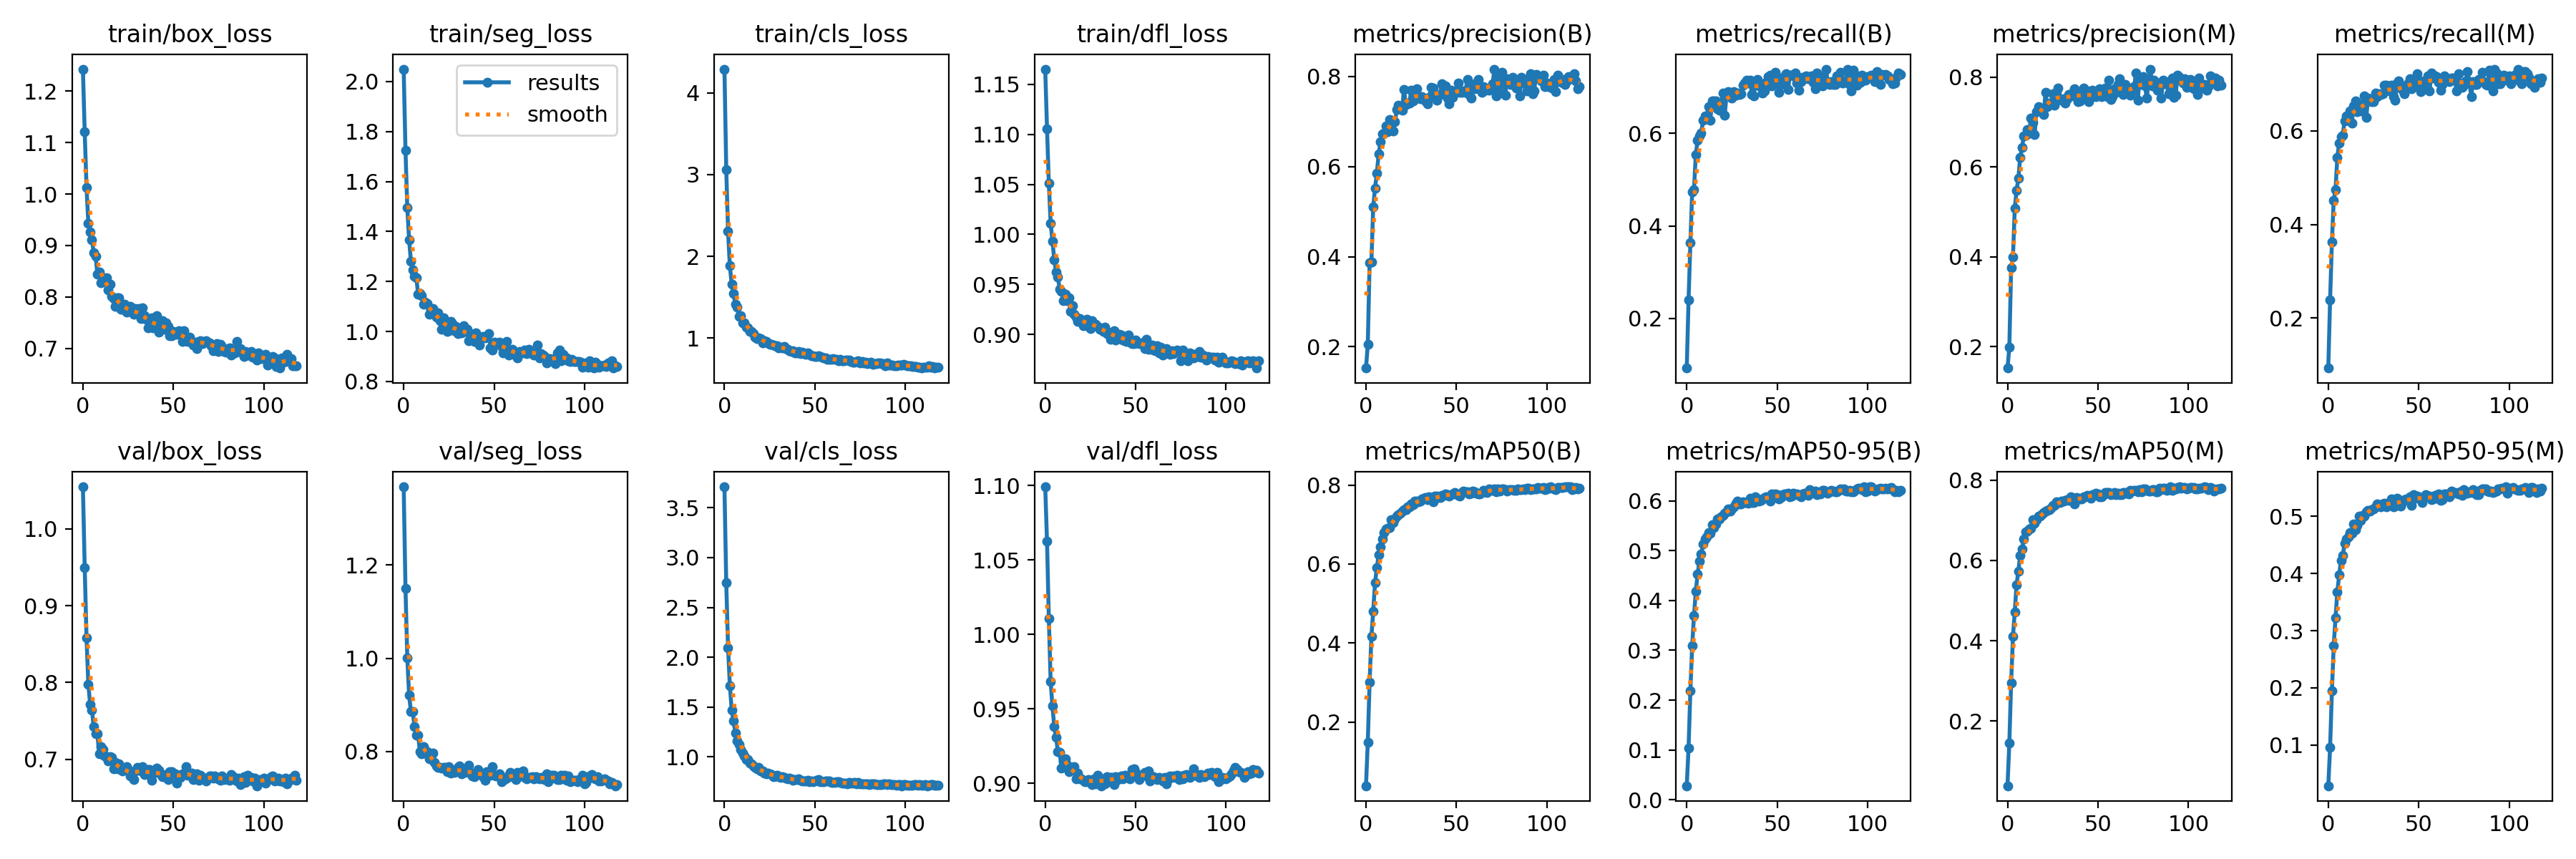

Values plotted in this chart, from the file beside it:
epoch, train/box_loss, train/seg_loss, train/cls_loss, train/dfl_loss, metrics/precision(B), metrics/recall(B), metrics/mAP50(B), metrics/mAP50-95(B), metrics/precision(M), metrics/recall(M), metrics/mAP50(M), metrics/mAP50-95(M), val/box_loss, val/seg_loss, val/cls_loss, val/dfl_loss, lr/pg0, lr/pg1, lr/pg2
0, 1.243, 2.05, 4.292, 1.165, 0.1526, 0.0923, 0.03871, 0.02794, 0.1523, 0.09314, 0.03937, 0.02909, 1.054, 1.368, 3.71, 1.099, 0.06706, 0.0001223, 0.0001223
1, 1.121, 1.725, 3.063, 1.106, 0.2047, 0.24, 0.1493, 0.1043, 0.198, 0.2393, 0.146, 0.09628, 0.949, 1.15, 2.746, 1.062, 0.03384, 0.0002445, 0.0002445
2, 1.013, 1.496, 2.303, 1.051, 0.3863, 0.3628, 0.3014, 0.2181, 0.3762, 0.3632, 0.2961, 0.1948, 0.8581, 1.002, 2.095, 1.011, 0.000632, 0.0003654, 0.0003654
3, 0.9438, 1.368, 1.883, 1.011, 0.389, 0.4733, 0.4163, 0.3095, 0.3994, 0.4518, 0.4104, 0.2743, 0.798, 0.9216, 1.718, 0.9682, 0.0003645, 0.0003645, 0.0003645
4, 0.9258, 1.28, 1.659, 0.9933, 0.5108, 0.478, 0.4809, 0.3691, 0.507, 0.4748, 0.472, 0.3223, 0.7717, 0.8854, 1.473, 0.9517, 0.0003645, 0.0003645, 0.0003645
5, 0.9108, 1.246, 1.546, 0.9749, 0.5517, 0.5548, 0.5523, 0.4191, 0.548, 0.5433, 0.5399, 0.368, 0.764, 0.8865, 1.363, 0.9381, 0.0003627, 0.0003627, 0.0003627
6, 0.8859, 1.222, 1.416, 0.9623, 0.5853, 0.5847, 0.5902, 0.4531, 0.574, 0.574, 0.5737, 0.3971, 0.7422, 0.8536, 1.244, 0.9308, 0.0003608, 0.0003608, 0.0003608
7, 0.8794, 1.215, 1.379, 0.9571, 0.6285, 0.5948, 0.6234, 0.4787, 0.6216, 0.587, 0.6131, 0.4228, 0.7335, 0.8358, 1.163, 0.9214, 0.000359, 0.000359, 0.000359
8, 0.8449, 1.148, 1.267, 0.9452, 0.6546, 0.601, 0.6436, 0.4933, 0.6431, 0.591, 0.6282, 0.4309, 0.7335, 0.8347, 1.127, 0.9206, 0.0003572, 0.0003572, 0.0003572
9, 0.849, 1.153, 1.273, 0.9429, 0.6734, 0.6277, 0.6626, 0.5141, 0.6686, 0.6216, 0.6528, 0.4523, 0.7069, 0.7999, 1.078, 0.9104, 0.0003553, 0.0003553, 0.0003553
10, 0.8281, 1.143, 1.186, 0.9335, 0.6744, 0.6381, 0.6798, 0.5233, 0.6708, 0.6315, 0.6713, 0.4606, 0.7169, 0.7946, 1.04, 0.9144, 0.0003535, 0.0003535, 0.0003535
11, 0.837, 1.109, 1.188, 0.94, 0.6904, 0.6329, 0.6882, 0.5275, 0.6832, 0.6251, 0.6738, 0.4641, 0.7126, 0.8101, 1.01, 0.9164, 0.0003517, 0.0003517, 0.0003517
12, 0.8305, 1.119, 1.136, 0.934, 0.6775, 0.6574, 0.6906, 0.5361, 0.6746, 0.6427, 0.6778, 0.4713, 0.7046, 0.7972, 0.9728, 0.9126, 0.0003499, 0.0003499, 0.0003499
13, 0.837, 1.111, 1.124, 0.9363, 0.7051, 0.6285, 0.6916, 0.5345, 0.7082, 0.6165, 0.6803, 0.4703, 0.7032, 0.8005, 0.972, 0.9078, 0.000348, 0.000348, 0.000348
14, 0.8131, 1.069, 1.081, 0.9233, 0.6958, 0.6699, 0.713, 0.5516, 0.6988, 0.6534, 0.7019, 0.4858, 0.6983, 0.7838, 0.935, 0.9095, 0.0003462, 0.0003462, 0.0003462
15, 0.8243, 1.084, 1.085, 0.9289, 0.6798, 0.6703, 0.7047, 0.5465, 0.6718, 0.6634, 0.6921, 0.4764, 0.7035, 0.7877, 0.934, 0.9095, 0.0003444, 0.0003444, 0.0003444
16, 0.8016, 1.091, 1.051, 0.92, 0.6995, 0.6701, 0.7147, 0.5541, 0.7229, 0.6414, 0.7013, 0.4844, 0.7025, 0.7974, 0.9126, 0.9109, 0.0003425, 0.0003425, 0.0003425
17, 0.7971, 1.079, 1.011, 0.9173, 0.7261, 0.6533, 0.7205, 0.564, 0.7336, 0.6433, 0.7103, 0.4996, 0.6874, 0.7772, 0.8957, 0.9031, 0.0003407, 0.0003407, 0.0003407
18, 0.7818, 1.057, 0.9921, 0.9133, 0.7368, 0.6498, 0.7243, 0.5632, 0.7312, 0.6418, 0.7109, 0.4926, 0.6962, 0.7685, 0.8823, 0.9067, 0.0003389, 0.0003389, 0.0003389
19, 0.7988, 1.074, 1.006, 0.9161, 0.7286, 0.666, 0.7282, 0.5688, 0.7214, 0.6583, 0.7158, 0.5019, 0.6875, 0.7655, 0.8967, 0.9027, 0.000337, 0.000337, 0.000337
20, 0.7986, 1.042, 0.9929, 0.9134, 0.7254, 0.6881, 0.7345, 0.571, 0.7159, 0.6742, 0.7187, 0.4999, 0.6945, 0.7655, 0.8621, 0.9028, 0.0003352, 0.0003352, 0.0003352
21, 0.7759, 1.008, 0.9415, 0.909, 0.7721, 0.6399, 0.7371, 0.5756, 0.7661, 0.6291, 0.7232, 0.5078, 0.6866, 0.7652, 0.8608, 0.9021, 0.0003334, 0.0003334, 0.0003334
22, 0.776, 1.056, 0.9638, 0.9131, 0.7382, 0.6839, 0.7385, 0.5786, 0.7346, 0.6697, 0.724, 0.5102, 0.6851, 0.7657, 0.8371, 0.9008, 0.0003315, 0.0003315, 0.0003315
23, 0.7863, 1.023, 0.9571, 0.9154, 0.7404, 0.6904, 0.7448, 0.584, 0.7414, 0.6684, 0.7258, 0.5091, 0.6865, 0.7658, 0.8289, 0.9012, 0.0003297, 0.0003297, 0.0003297
24, 0.7712, 0.9993, 0.9412, 0.9077, 0.7413, 0.6844, 0.7441, 0.5795, 0.7392, 0.662, 0.7295, 0.5119, 0.6909, 0.7565, 0.8385, 0.9023, 0.0003279, 0.0003279, 0.0003279
25, 0.7722, 1.004, 0.9224, 0.9059, 0.7692, 0.6771, 0.753, 0.5846, 0.7624, 0.6621, 0.7378, 0.5122, 0.6869, 0.7669, 0.8299, 0.9018, 0.000326, 0.000326, 0.000326
26, 0.7813, 1.039, 0.9262, 0.914, 0.7456, 0.6898, 0.751, 0.5888, 0.7377, 0.6807, 0.7369, 0.5168, 0.6784, 0.7532, 0.824, 0.899, 0.0003242, 0.0003242, 0.0003242
27, 0.7714, 1.033, 0.9123, 0.91, 0.7684, 0.6834, 0.7589, 0.5953, 0.7665, 0.6736, 0.7457, 0.5208, 0.6774, 0.7584, 0.8021, 0.903, 0.0003224, 0.0003224, 0.0003224
28, 0.7665, 1.003, 0.9044, 0.91, 0.7731, 0.6866, 0.759, 0.6002, 0.7753, 0.6786, 0.7437, 0.5202, 0.674, 0.7553, 0.81, 0.8995, 0.0003206, 0.0003206, 0.0003206
29, 0.7769, 1.019, 0.9083, 0.9079, 0.7546, 0.6838, 0.7579, 0.5933, 0.7513, 0.6771, 0.744, 0.5169, 0.6853, 0.7602, 0.8133, 0.9052, 0.0003187, 0.0003187, 0.0003187
30, 0.7677, 0.9907, 0.8826, 0.905, 0.7499, 0.6855, 0.7595, 0.5943, 0.7486, 0.6794, 0.7477, 0.5212, 0.6898, 0.7661, 0.8012, 0.9014, 0.0003169, 0.0003169, 0.0003169
31, 0.7769, 1, 0.8883, 0.9059, 0.756, 0.7044, 0.7641, 0.5977, 0.7516, 0.6973, 0.7482, 0.5229, 0.6867, 0.7693, 0.7945, 0.8983, 0.0003151, 0.0003151, 0.0003151
32, 0.758, 0.9955, 0.8814, 0.9031, 0.7512, 0.7091, 0.7673, 0.5966, 0.7425, 0.6972, 0.7501, 0.5159, 0.6846, 0.7527, 0.8023, 0.9031, 0.0003132, 0.0003132, 0.0003132
33, 0.7783, 1.024, 0.8957, 0.907, 0.7454, 0.7153, 0.7677, 0.5965, 0.7508, 0.692, 0.7514, 0.5222, 0.6907, 0.7575, 0.7974, 0.8994, 0.0003114, 0.0003114, 0.0003114
34, 0.7639, 1.001, 0.8679, 0.9006, 0.7398, 0.7083, 0.7635, 0.5957, 0.7612, 0.685, 0.7491, 0.5234, 0.6806, 0.7547, 0.7845, 0.9042, 0.0003096, 0.0003096, 0.0003096
35, 0.756, 1.01, 0.8586, 0.902, 0.7536, 0.7154, 0.7709, 0.6054, 0.7583, 0.6974, 0.7591, 0.5298, 0.6818, 0.7566, 0.7789, 0.9012, 0.0003077, 0.0003077, 0.0003077
36, 0.7406, 0.9624, 0.8467, 0.8952, 0.7763, 0.6848, 0.7659, 0.5973, 0.7652, 0.6737, 0.748, 0.5168, 0.6867, 0.7702, 0.7903, 0.9037, 0.0003059, 0.0003059, 0.0003059
37, 0.7543, 0.9866, 0.8353, 0.9003, 0.7746, 0.6814, 0.7576, 0.597, 0.7739, 0.6659, 0.7399, 0.5175, 0.687, 0.7542, 0.7786, 0.904, 0.0003041, 0.0003041, 0.0003041
38, 0.76, 0.988, 0.8439, 0.9035, 0.7586, 0.7126, 0.7722, 0.6088, 0.7542, 0.7013, 0.7573, 0.5311, 0.6729, 0.7482, 0.7657, 0.8993, 0.0003022, 0.0003022, 0.0003022
39, 0.7395, 0.9605, 0.8215, 0.8947, 0.7477, 0.7165, 0.7717, 0.6037, 0.7453, 0.7067, 0.7549, 0.5254, 0.6818, 0.7457, 0.7721, 0.9044, 0.0003004, 0.0003004, 0.0003004
40, 0.7425, 0.9956, 0.8154, 0.896, 0.7581, 0.7032, 0.7679, 0.6, 0.7474, 0.6933, 0.7523, 0.5171, 0.683, 0.7558, 0.7722, 0.9026, 0.0002986, 0.0002986, 0.0002986
41, 0.763, 0.9813, 0.8368, 0.8998, 0.7604, 0.7025, 0.7682, 0.6013, 0.7612, 0.6889, 0.7534, 0.5236, 0.6891, 0.7609, 0.7776, 0.904, 0.0002967, 0.0002967, 0.0002967
42, 0.7314, 0.9453, 0.8063, 0.8994, 0.784, 0.6878, 0.7735, 0.6036, 0.7754, 0.6798, 0.758, 0.5289, 0.6859, 0.7557, 0.7642, 0.905, 0.0002949, 0.0002949, 0.0002949
43, 0.7433, 0.9756, 0.8235, 0.8941, 0.7758, 0.6922, 0.7744, 0.6066, 0.7596, 0.6892, 0.7587, 0.5297, 0.6804, 0.7511, 0.7609, 0.9028, 0.0002931, 0.0002931, 0.0002931
44, 0.7537, 0.9788, 0.8053, 0.8937, 0.7787, 0.7106, 0.7777, 0.6089, 0.7695, 0.7007, 0.7619, 0.5295, 0.6772, 0.7456, 0.7558, 0.9054, 0.0002913, 0.0002913, 0.0002913
45, 0.7374, 0.9753, 0.8025, 0.8929, 0.7515, 0.7226, 0.7752, 0.6075, 0.7451, 0.7118, 0.7593, 0.534, 0.6775, 0.7386, 0.7579, 0.9037, 0.0002894, 0.0002894, 0.0002894
46, 0.7498, 0.9762, 0.816, 0.8997, 0.7398, 0.7258, 0.7715, 0.6, 0.7539, 0.6898, 0.7541, 0.5185, 0.6802, 0.7576, 0.7647, 0.9048, 0.0002876, 0.0002876, 0.0002876
47, 0.7429, 0.9919, 0.7978, 0.892, 0.7702, 0.7032, 0.7763, 0.6135, 0.7706, 0.6945, 0.7645, 0.5378, 0.6734, 0.7487, 0.751, 0.9031, 0.0002857, 0.0002857, 0.0002857
48, 0.7251, 0.9347, 0.7799, 0.8908, 0.7539, 0.723, 0.7772, 0.6077, 0.758, 0.709, 0.7643, 0.5315, 0.684, 0.7488, 0.7566, 0.909, 0.0002839, 0.0002839, 0.0002839
49, 0.7245, 0.9254, 0.7788, 0.8907, 0.7641, 0.7317, 0.7813, 0.6139, 0.7555, 0.7224, 0.7677, 0.5345, 0.6844, 0.7679, 0.7554, 0.9099, 0.0002821, 0.0002821, 0.0002821
50, 0.7325, 0.9583, 0.7718, 0.8943, 0.7681, 0.7168, 0.7775, 0.6127, 0.7599, 0.7084, 0.7648, 0.534, 0.6799, 0.7497, 0.757, 0.9073, 0.0002803, 0.0002803, 0.0002803
51, 0.731, 0.9517, 0.7756, 0.8913, 0.7862, 0.6895, 0.7733, 0.6048, 0.7741, 0.6839, 0.7591, 0.5285, 0.6813, 0.7477, 0.7632, 0.9055, 0.0002784, 0.0002784, 0.0002784
52, 0.7281, 0.953, 0.7788, 0.8911, 0.7652, 0.7052, 0.7714, 0.6066, 0.7564, 0.6977, 0.7578, 0.5234, 0.6691, 0.7471, 0.7732, 0.9024, 0.0002766, 0.0002766, 0.0002766
53, 0.7346, 0.956, 0.7714, 0.8913, 0.7652, 0.72, 0.7821, 0.612, 0.7595, 0.7062, 0.7639, 0.5321, 0.6787, 0.7523, 0.7536, 0.9047, 0.0002748, 0.0002748, 0.0002748
54, 0.7293, 0.9387, 0.7659, 0.8915, 0.7681, 0.725, 0.7846, 0.6145, 0.7747, 0.7007, 0.7697, 0.5382, 0.677, 0.7349, 0.7485, 0.9059, 0.0002729, 0.0002729, 0.0002729
55, 0.7135, 0.9144, 0.7553, 0.8854, 0.7658, 0.7284, 0.7839, 0.6141, 0.7567, 0.7173, 0.7685, 0.5354, 0.6808, 0.7388, 0.7496, 0.9071, 0.0002711, 0.0002711, 0.0002711
56, 0.7338, 0.9515, 0.7583, 0.8948, 0.7934, 0.6944, 0.7833, 0.6152, 0.7924, 0.6851, 0.7693, 0.5345, 0.6812, 0.7409, 0.7583, 0.9048, 0.0002693, 0.0002693, 0.0002693
57, 0.7187, 0.9606, 0.742, 0.885, 0.7599, 0.7256, 0.7781, 0.6079, 0.7494, 0.7229, 0.7632, 0.5283, 0.6904, 0.7437, 0.7614, 0.9081, 0.0002674, 0.0002674, 0.0002674
58, 0.7138, 0.9059, 0.7362, 0.8877, 0.7526, 0.7261, 0.7789, 0.6094, 0.756, 0.7121, 0.7649, 0.5297, 0.6793, 0.7486, 0.7585, 0.9014, 0.0002656, 0.0002656, 0.0002656
59, 0.7222, 0.9239, 0.7367, 0.8893, 0.7796, 0.7245, 0.7843, 0.6157, 0.7738, 0.7175, 0.7698, 0.5361, 0.6817, 0.7552, 0.7416, 0.9028, 0.0002638, 0.0002638, 0.0002638
... 59 more rows
